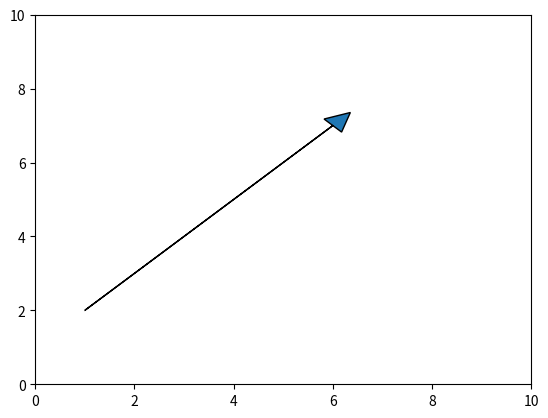

Reproduce this figure in Python.
import matplotlib.pyplot as plt
ax = plt.axes()
ax.arrow(1,2, 5,5 , head_width=0.5, head_length=0.5)
plt.ylim(0,10)
plt.xlim(0,10)